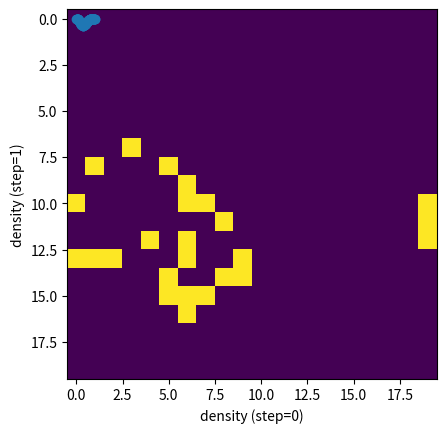

Reproduce this figure in Python.
import itertools
import numpy as np
import numpy.random as random
import matplotlib.pyplot as plt
%matplotlib inline

class GameOfLife():
    """ Conway's Game of Life """
    
    def __init__(self, grid, rule={"survival": [2,3], "birth": [3]}):
        """ Constructor
        - grid: ライフゲームの初期状態を収めたNumpy Array(0: 死, 1: 生)
        - rule: 誕生・生存の条件を定義したdictionary
            -> 各セルの8近傍に生きたセルが何個あれば誕生・生存するか
        """
        self.grid = np.int8(grid)  # grid: 各セルの状態(生死)を保持する
        self.rule = rule
    
    def __iter__(self):
        """ イテレータオブジェクトを返す """
        while True:
            yield self.grid
            self.update()  # セルの状態を更新

    def update(self):
        """ ライフゲームのルールに従って各セルの状態(生死)を更新する """
        new_grid = np.zeros(self.grid.shape, dtype=np.int8)  # 更新後の状態
        n_row, n_col = self.grid.shape
        # すべてのセルについてループ
        for r, c in itertools.product(range(n_row), range(n_col)):
            neighbors = [(r-1, c-1), (r-1, c), (r-1, c+1), 
                         (r,   c-1),           (r,   c+1), 
                         (r+1, c-1), (r+1, c), (r+1, c+1)] # 8近傍のindex
            count = sum([self.grid[i%n_row][j%n_col] for (i, j) in neighbors])  # 近傍の「生」の数
            if count in self.rule["birth"]:
                new_grid[r][c] = 1  # 誕生
            if self.grid[r][c] and (count in self.rule["survival"]):
                new_grid[r][c] = 1  # 生存
        self.grid = new_grid

    def density(self):
        """ 全セルに対する「生」のセルの割合 """
        return 1.*np.sum(self.grid) / self.grid.size

R_pentomino = [(2, 1), (1, 2), (2, 2), (3, 2), (1, 3)]
pos_r, pos_c = 10, 5  # offset

initial_grid = np.zeros((20, 20))
for (i, j) in R_pentomino:
    initial_grid[i+pos_r][j+pos_c] = 1

# 初期状態をプロット
game = GameOfLife(initial_grid)
plt.imshow(game.grid)

# 20step後の状態をプロット
game_iter = iter(game)
for i in range(20):
    grid = next(game_iter)
plt.imshow(grid)

density_list = []

# 初期密度を0から1まで0.01刻みで変化させる
for density in np.linspace(0, 1, 101):
    life = GameOfLife(random.binomial(1, density, (50, 50)))
    life_iter = iter(life)

    # step = 0
    first = next(life_iter)
    d1 = life.density()

    # step = 1
    second = next(life_iter)
    d2 = life.density()

    density_list.append((d1, d2))

density_list = np.array(density_list) # cast
plt.scatter(density_list[:, 0], density_list[:, 1])
plt.xlabel("density (step=0)")
plt.ylabel("density (step=1)")

